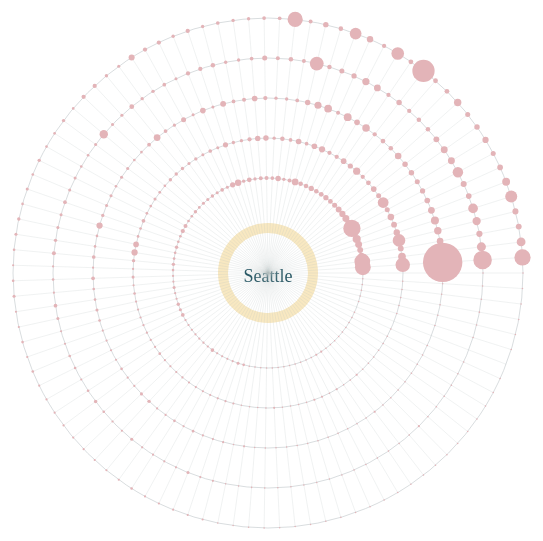
D3 v5 page, settled after 360 driven frames (6 s of simulated time); the page loaded 1 data file(s).


    //在seattle div中添加svg
    var SeattleSvgWid = 550, SeattleSvgHei = 550;

    //将svg在div居中也使用了div一样的方法  自动提示是匹配大小写的
    var SeattleSvg = d3.select("#SeattleDiv")           //选择一个ID时，需要加#吗？
                        .append("svg")
                        .attr("width", SeattleSvgWid)
                        .attr("height", SeattleSvgHei)
                        .style("background-color", "white")        //background-color只能写成style
                        .style("top", 0)
                        .style("bottom", 0)
                        .style("right", 0)
                        .style("left", 0)
                        .style("margin", "auto")
                        .style("position", "absolute");

    //在svg center处画点
    // SeattleSvg.append("circle")
    //             .attr("cx", SeattleSvgWid/2)
    //             .attr("cy", SeattleSvgHei/2)
    //             .attr("r", 2)
    //             .attr("fill", "grey");

    //将seattle写在屏幕中间
    //文本的写法：首先通过x,y,dx,dy找到一个锚点，然后设置该锚点是文字的起点，中点还是结束点。这几个点都是位于字体的下方
    var SeattleText = SeattleSvg.append("text")
                                .attr("font-size", "18px")
                                .attr("x", SeattleSvgWid/2)
                                .attr("y", SeattleSvgHei/2)
                                .attr("dy", "0.5em")
                                .attr("text-anchor", "middle")
                                .text("Seattle")
                                .attr("fill", "#134857");

    // Seattle外面画圆环
    var  innerR = 40, outerR = 50;
    var pieGenertor = d3.arc()
                        .startAngle(0)
                        .endAngle(Math.PI * 2)
                        .innerRadius(innerR)
                        .outerRadius(outerR);

    var SeattlePie = SeattleSvg.append("path")
                                .attr("d", pieGenertor)
                                .attr("stroke", "none")
                                .attr("fill", "#f8e8c1")
                                .attr("transform", "translate(" + SeattleSvgWid/2 + "," + SeattleSvgHei/2 +")");

    //Seattle外面五层圆
    var RforTop5 = SeattleSvgHei/2 - 20 - outerR - 5;    //预留给所有圆环的总的半径
    var RStart = outerR + 5;                        //起始半径
    var STop5CirclesRatio = [1, 0.8, 0.6, 0.4, 0.2];      //每个圆环所占总半径的比例

    var STop5Circles = SeattleSvg.selectAll("#STop5Circles")
                                .data(STop5CirclesRatio)
                                .enter()
                                .append("circle")
                                .attr("cx", SeattleSvgWid/2)
                                .attr("cy", SeattleSvgHei/2)
                                .attr("r", function (d, i){
                                    return RforTop5 * d + RStart;
                                })
                                .attr("stroke-width", "0.5px")
                                .attr("stroke", "#b2bbbe")
                                .attr("fill", "none");

    //将每个社区画成一个线段 使用极坐标表示（r, θ）
    var SeattleNeighborNum = 103;
    var SeattleNeighborTheta = [];          //存储每个半径端点的theta值
    for (var i = 0; i < SeattleNeighborNum; i++){
        SeattleNeighborTheta.push(2*Math.PI/SeattleNeighborNum * i);
    }

    var SeattleNeighborRadius = SeattleSvg.selectAll("#SeattleNeighbor")
                                .data(SeattleNeighborTheta)
                                .enter()
                                .append("line")
                                .attr("x1", 0)
                                .attr("y1", 0)
                                .attr("x2", function (d){
                                    return  (SeattleSvgWid / 2 - 20) * Math.cos(d);
                                })
                                .attr("y2", function (d){
                                    return (SeattleSvgWid / 2 - 20)* Math.sin(d);
                                })
                                .attr("transform", "translate(" + SeattleSvgWid/2 + "," + SeattleSvgHei/2 +")")
                                .attr("stroke-width", "0.2px")
                                .attr("stroke", "#b2bbbe");

    d3.json("./data/seattle.json").then(function (data){
        var SeattleNeighbors = data["neighbors"];
        var SeattleCircles = data["circles"];

        //设为每个circle的半径设置线性比例尺
        var scaleCircleR = d3.scalePow().exponent(0.5)        // 面积映射到半径
                            .domain([0, 700])
                            .range([0, 20])

        //绘制每个社区的商店类型（圆）
        var SCircles = SeattleSvg.selectAll("circle")
                                .data(SeattleCircles)
                                .enter()
                                .append("circle")
                                .attr("cx", function (d){
                                    return Math.cos(SeattleNeighborTheta[d["neighborId"]]) * (RforTop5 * STop5CirclesRatio[d["rank"]-1] + RStart);
                                })
                                .attr("cy", function (d){
                                    return Math.sin(SeattleNeighborTheta[d["neighborId"]]) * (RforTop5 * STop5CirclesRatio[d["rank"]-1] + RStart);
                                })
                                .attr("r", function (d){
                                    return scaleCircleR(d["num"]);
                                })
                                .attr("transform", "translate("+ SeattleSvgWid/2 + "," + SeattleSvgHei/2 + ")")
                                .attr("stroke", "none")
                                .attr("fill", "#e3b4b8")




    })















    // //测试link
    // var dS = {"source": [100, 100], "target": [200, 200]}
    // var link = d3.linkHorizontal();
    //
    // SeattleSvg.append("path")
    //             .attr("d", link(dS))
    //             .attr("stoke-width", "1px")
    //             .attr("stroke", "black")
    //             .attr("fill", "none");

    // //测试：画线段
    // var line = [[1, 1], [10, 10], [30, 9]];
    //
    // var linepath = d3.line();
    //
    // SeattleSvg.append("path")
    //         .attr("d", linepath(line))
    //         .attr("stroke", "black")
    //         .attr("stroke-width", "3px")
    //         .attr("fill", "none");
    //
    // //测试，区域生成器
    // var area = [20, 30, 40];
    //
    // var areaPath = d3.area()
    //                 .x(function (d, i){
    //                     return d;
    //                 })
    //                 .y0(function (d, i){
    //                     return 30;
    //                 })
    //                 .y1(function (d, i){
    //                     return d + i * 15 + 30;
    //                 });
    //
    // SeattleSvg.append("path")               //path 如果不设置fill 为空 会自动填充
    //             .attr("d", areaPath(area))
    //             .attr("stroke", "black")
    //             .attr("stroke-width", "1px")
    //             .attr("fill", "blue");
    //
    // //测试，弧生成器
    // var arc = [{"startAngle": 0, "endAngle": Math.PI * 0.5}, {"startAngle": Math.PI * 0.5, "endAngle": Math.PI}]
    //
    // var arcPath = d3.arc()
    //                 .innerRadius(20)
    //                 .outerRadius(50);
    // //绘制一段弧形
    // // SeattleSvg.append("path")
    // //             .attr("d", arcPath())
    // //             .attr("transform", "translate(250, 250)")
    // //             .attr("stroke", "black")
    // //             .attr("fill", "none")
    // //             .attr("stroke-width", "1px");
    //
    // //绘制多个弧形, D3里的function很神奇
    // SeattleSvg.selectAll("#acrPath")
    //             .data(arc)
    //             .enter()
    //             .append("path")
    //             .attr("d", function (d){
    //                 return arcPath(d);
    //             })
    //             .attr("stroke", "black")
    //             .attr("transform", "translate(250, 250)")
    //             .attr("fill", "none")
    //             .attr("stroke-width", "1px");
    //
    // //给每个弧形上添加文字
    // var arcText = SeattleSvg.selectAll("#arcText")
    //                 .data(arc)
    //                 .enter()
    //                 .append("text")
    //                 .attr("transform", function (d){
    //                     return "translate(250, 250)" + "translate(" + arcPath.centroid(d) + ")";
    //                 })
    //                 .attr("font-size", "12px")
    //                 .attr("text-anchor", "middle")
    //                 .attr("fill", "black")
    //                 .text("ARC");












### data: data/seattle.json
{
 "neighbors": [
  {
   "neighborName": "Denny - Blaine",
   "totalNum": 2
  },
  {
   "neighborName": "Rainier View",
   "totalNum": 7
  },
  {
   "neighborName": "Windermere",
   "totalNum": 7
  },
  {
   "neighborName": "Hawthorne Hills",
   "totalNum": 9
  },
  {
   "neighborName": "North Beach",
   "totalNum": 9
  },
  {
   "neighborName": "Harbor Island",
   "totalNum": 20
  },
  {
   "neighborName": "Arbor Heights",
   "totalNum": 27
  },
  {
   "neighborName": "South Beacon Hill",
   "totalNum": 33
  },
  "... 95 more items"
 ],
 "circles": [
  {
   "neighborId": 6,
   "category": "Estate Liquidation",
   "num": 1,
   "incidence": 254.9,
   "rank": 1
  },
  {
   "neighborId": 6,
   "category": "Fabric Stores",
   "num": 1,
   "incidence": 76.46,
   "rank": 2
  },
  {
   "neighborId": 6,
   "category": "Home Organization",
   "num": 1,
   "incidence": 66.49,
   "rank": 3
  },
  {
   "neighborId": 6,
   "category": "Musical Instruments & Teachers",
   "num": 1,
   "incidence": 38.23,
   "rank": 4
  },
  {
   "neighborId": 6,
   "category": "Photo Booth Rentals",
   "num": 1,
   "incidence": 32.54,
   "rank": 5
  },
  {
   "neighborId": 24,
   "category": "CPR Classes",
   "num": 1,
   "incidence": 78.2,
   "rank": 1
  },
  {
   "neighborId": 24,
   "category": "Qi Gong",
   "num": 1,
   "incidence": 67.03,
   "rank": 2
  },
  {
   "neighborId": 24,
   "category": "Trains",
   "num": 1,
   "incidence": 58.65,
   "rank": 3
  },
  "... 504 more items"
 ]
}